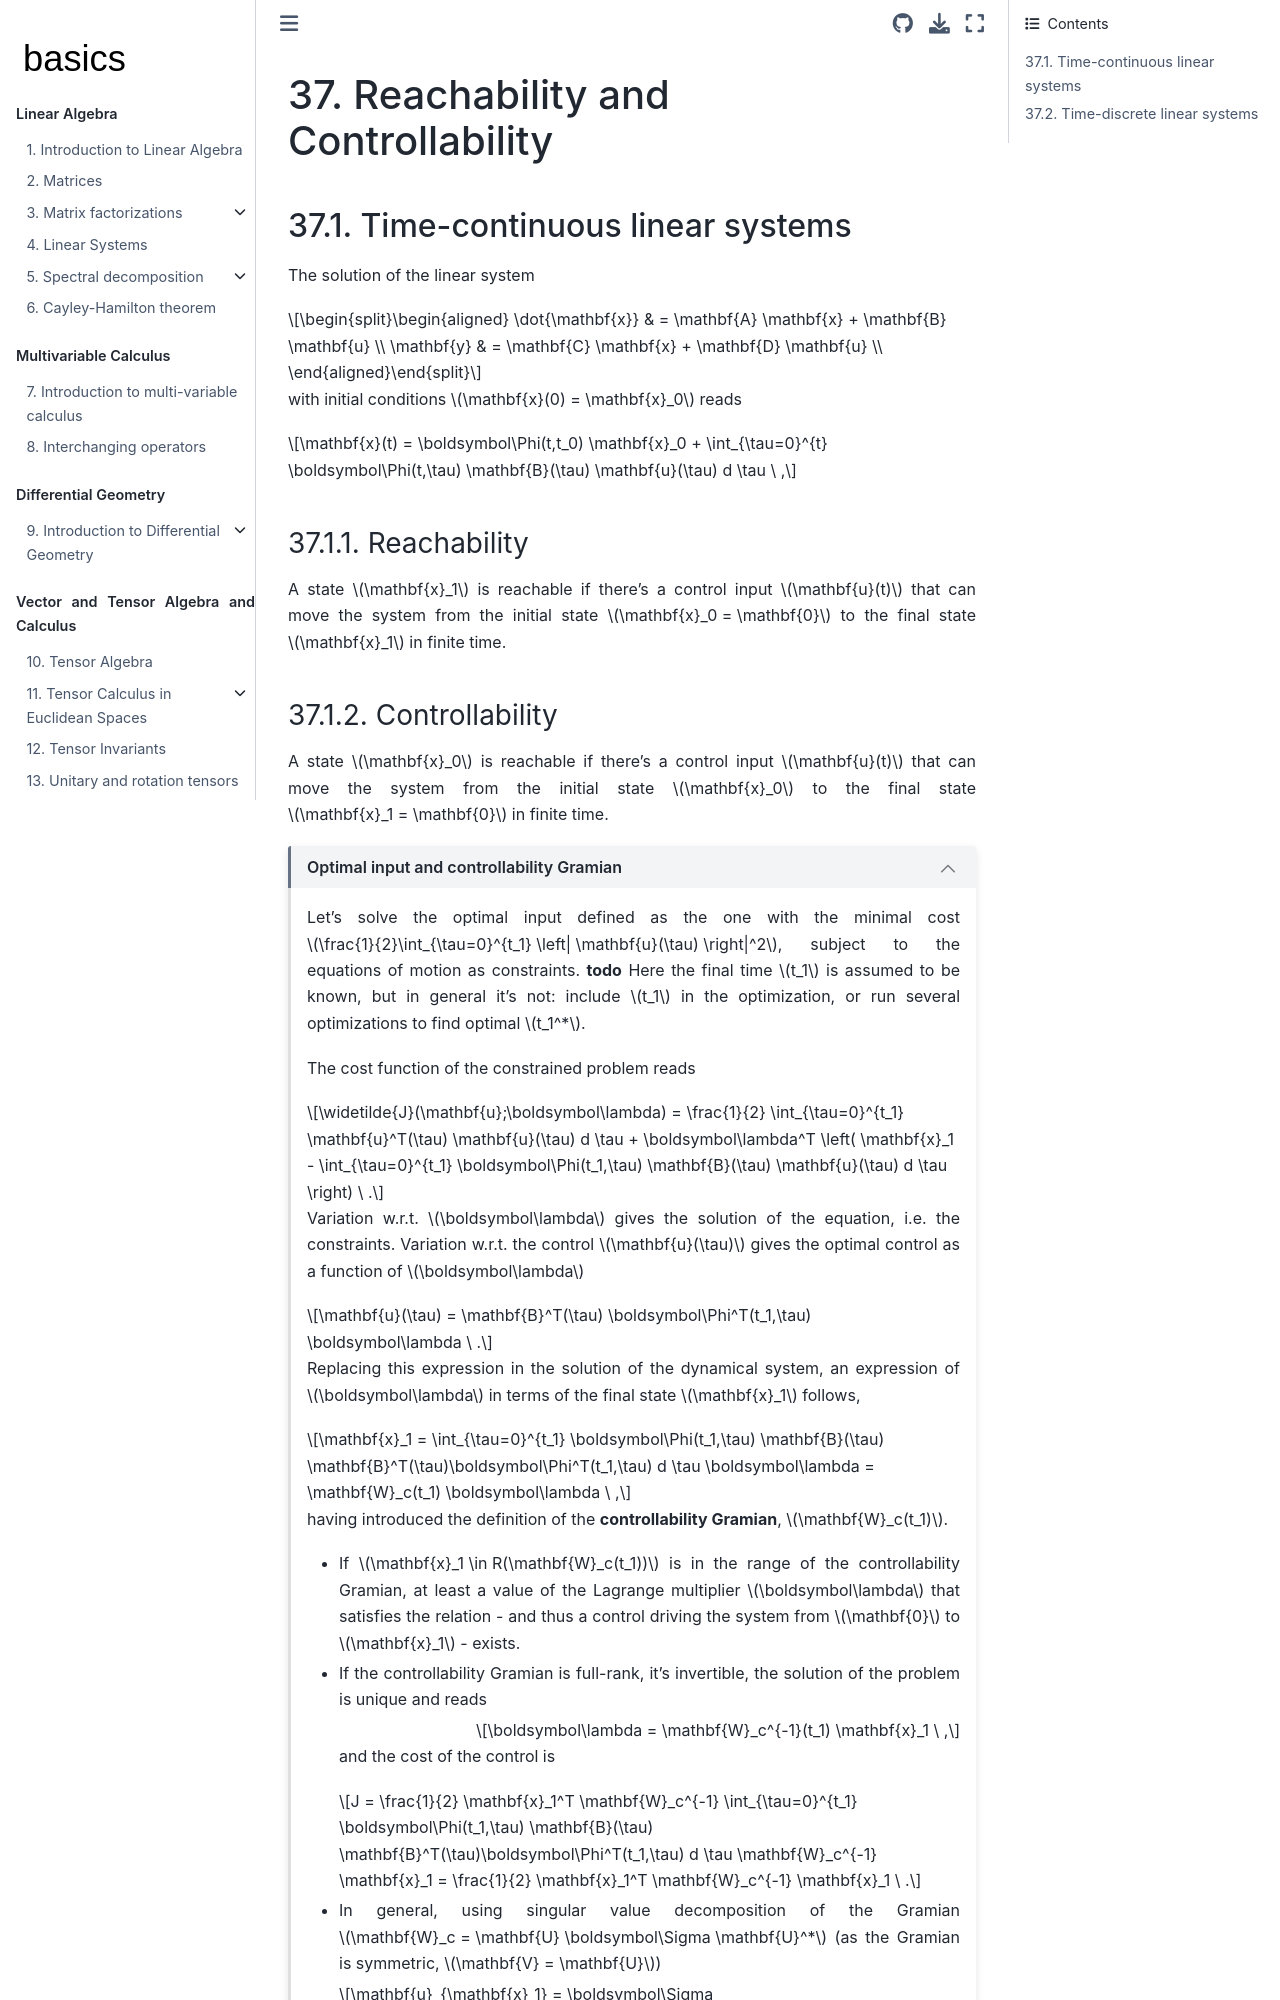

repository: Basics2022/bbooks-math-miscellanea · page: ch/system-theory/controllability-reachability.html · generator: jekyll

(controllability-reachability)=
# Reachability and Controllability

(controllability-reachability:time-continuous)=
## Time-continuous linear systems

The solution of the linear system

$$\begin{aligned}
  \dot{\mathbf{x}} & = \mathbf{A} \mathbf{x} + \mathbf{B} \mathbf{u} \\
       \mathbf{y}  & = \mathbf{C} \mathbf{x} + \mathbf{D} \mathbf{u} \\
\end{aligned}$$

with initial conditions $\mathbf{x}(0) = \mathbf{x}_0$ reads

$$\mathbf{x}(t) = \boldsymbol\Phi(t,t_0) \mathbf{x}_0 + \int_{\tau=0}^{t} \boldsymbol\Phi(t,\tau) \mathbf{B}(\tau) \mathbf{u}(\tau) d \tau \ ,$$

### Reachability

A state $\mathbf{x}_1$ is reachable if there's a control input $\mathbf{u}(t)$ that can move the system from the initial state $\mathbf{x}_0 = \mathbf{0}$ to the final state $\mathbf{x}_1$ in finite time.
